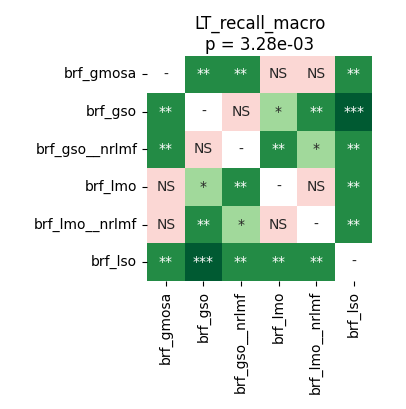

The table this chart was drawn from, first rows:
	brf_gmosa	brf_gso	brf_gso__nrlmf	brf_lmo	brf_lmo__nrlmf	brf_lso
brf_gmosa	1.0	0.002187	0.001282	0.2066	0.166	0.00145
brf_gso	0.002187	1.0	0.09239	0.01144	0.002187	0.0004578
brf_gso__nrlmf	0.001282	0.09239	1.0	0.001068	0.02489	0.001282
brf_lmo	0.2066	0.01144	0.001068	1.0	0.4037	0.002187
brf_lmo__nrlmf	0.166	0.002187	0.02489	0.4037	1.0	0.001068
brf_lso	0.00145	0.0004578	0.001282	0.002187	0.001068	1.0
